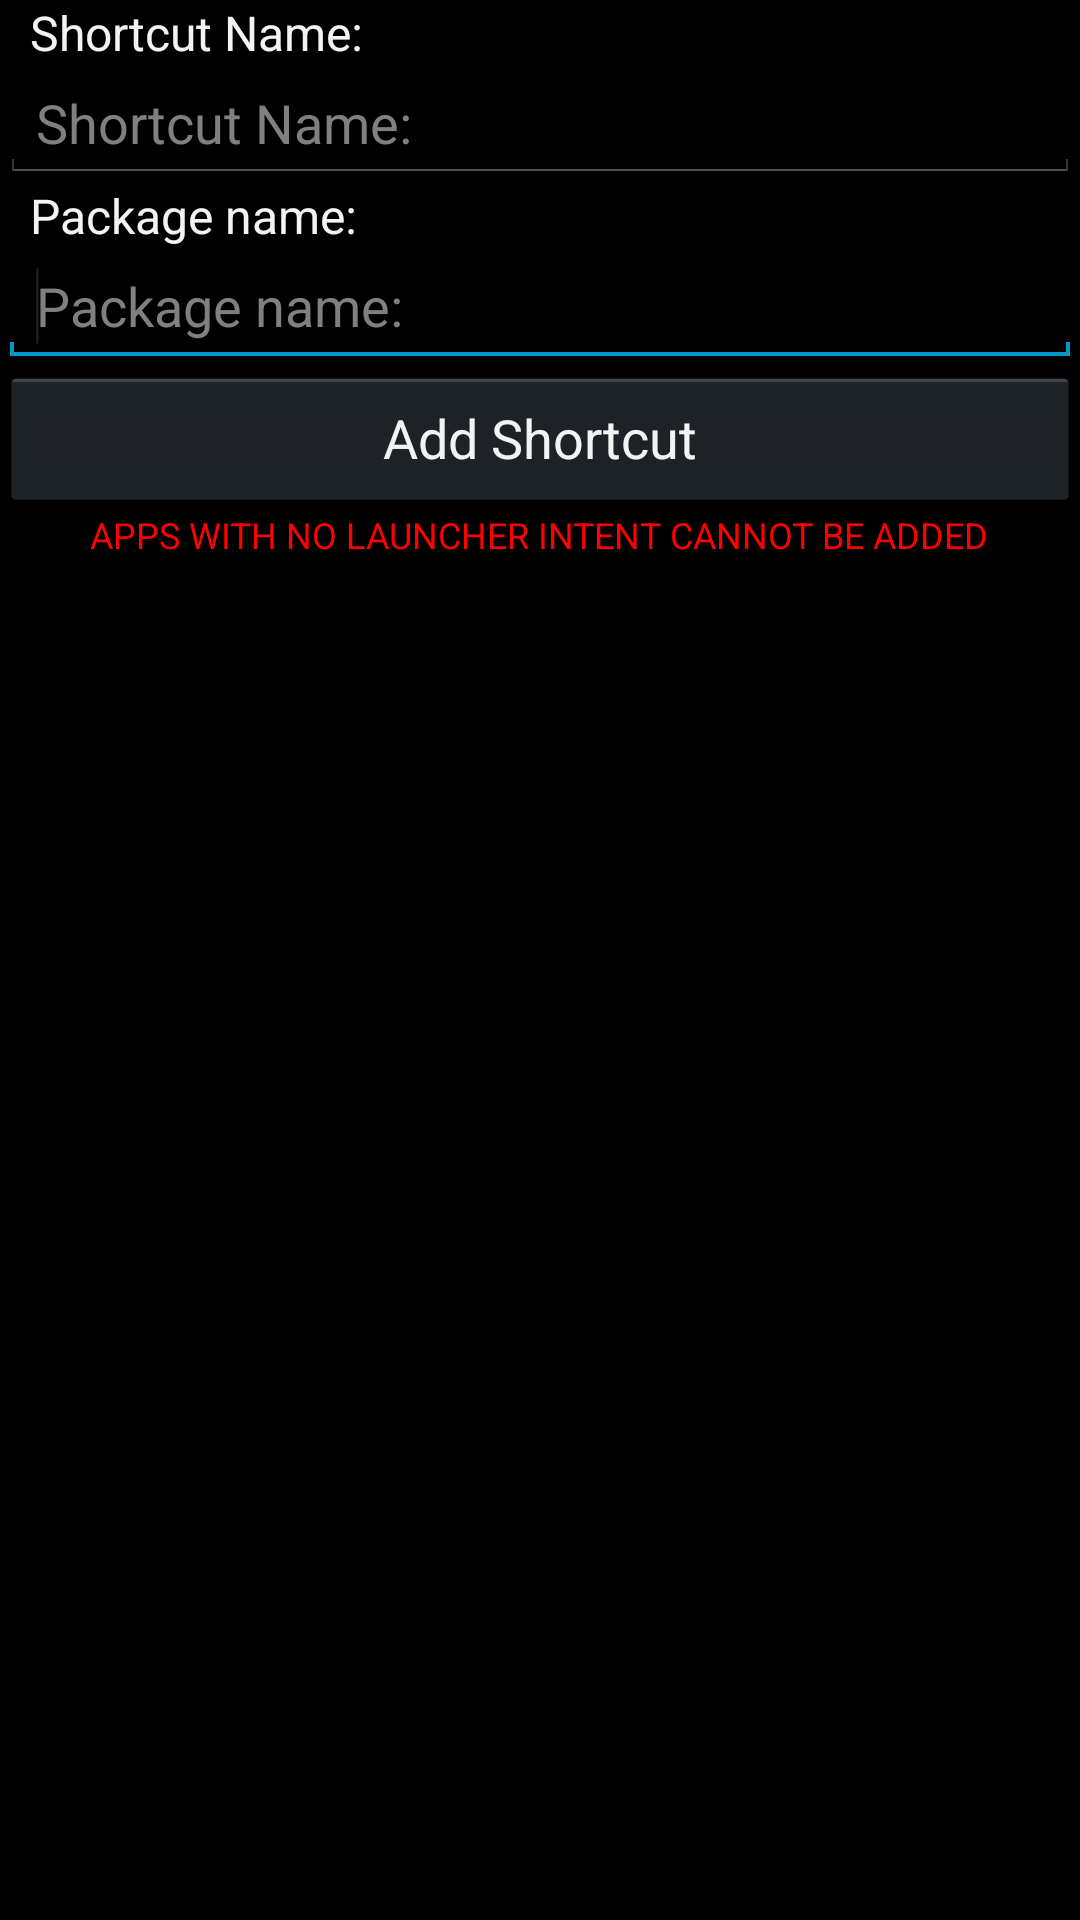

Write the Android layout XML for this screen, with the resource values it uses.
<!-- AndroidManifest.xml: application theme AppTheme -->
<!-- res/layout/activity_main.xml -->
<LinearLayout xmlns:android="http://schemas.android.com/apk/res/android"
    xmlns:tools="http://schemas.android.com/tools"
    android:id="@+id/LinearLayout1"
    android:layout_width="match_parent"
    android:layout_height="match_parent"
    android:orientation="vertical"
    tools:context=".MainActivity" >

    <TextView
        android:id="@+id/TextView01"
        android:layout_width="wrap_content"
        android:layout_height="wrap_content"
        android:layout_marginLeft="10dip"
        android:text="@string/shc_name"
        android:textAppearance="?android:attr/textAppearanceMedium"
        android:textSize="16sp" />

    <EditText
        android:id="@+id/editText2"
        android:layout_width="match_parent"
        android:layout_height="wrap_content"
        android:ems="10"
        android:hint="@string/shc_name" />

    <TextView
        android:id="@+id/textView1"
        android:layout_width="wrap_content"
        android:layout_height="wrap_content"
        android:layout_marginLeft="10dip"
        android:text="@string/pkg_name"
        android:textAppearance="?android:attr/textAppearanceMedium"
        android:textSize="16sp" />

    <EditText
        android:id="@+id/editText1"
        android:layout_width="match_parent"
        android:layout_height="wrap_content"
        android:ems="10"
        android:hint="@string/pkg_name" >

        <requestFocus />
    </EditText>

    <Button
        android:id="@+id/button1"
        android:layout_width="match_parent"
        android:layout_height="wrap_content"
        android:onClick="click"
        android:text="@string/btn_add" />

    <TextView
        android:id="@+id/textView3"
        android:layout_width="wrap_content"
        android:layout_height="wrap_content"
        android:layout_gravity="center"
        android:lines="1"
        android:text="@string/warning"
        android:textColor="#FF0000"
        android:textAllCaps="true"
        android:textSize="12sp" />
    
    <ListView
        android:id="@+id/lvApps"
        android:layout_width="fill_parent"
        android:layout_height="wrap_content"       
     />
    
</LinearLayout>
<!-- resources referenced by this layout -->
<resources>
  <string name="btn_add">Add Shortcut</string>
  <string name="pkg_name">Package name:</string>
  <string name="shc_name">Shortcut Name:</string>
  <string name="warning">apps with no launcher intent cannot be added</string>
  <style name="AppTheme" parent="AppBaseTheme">
          
      </style>
  <style name="AppBaseTheme" parent="android:Theme.Holo">
          
      </style>
</resources>
